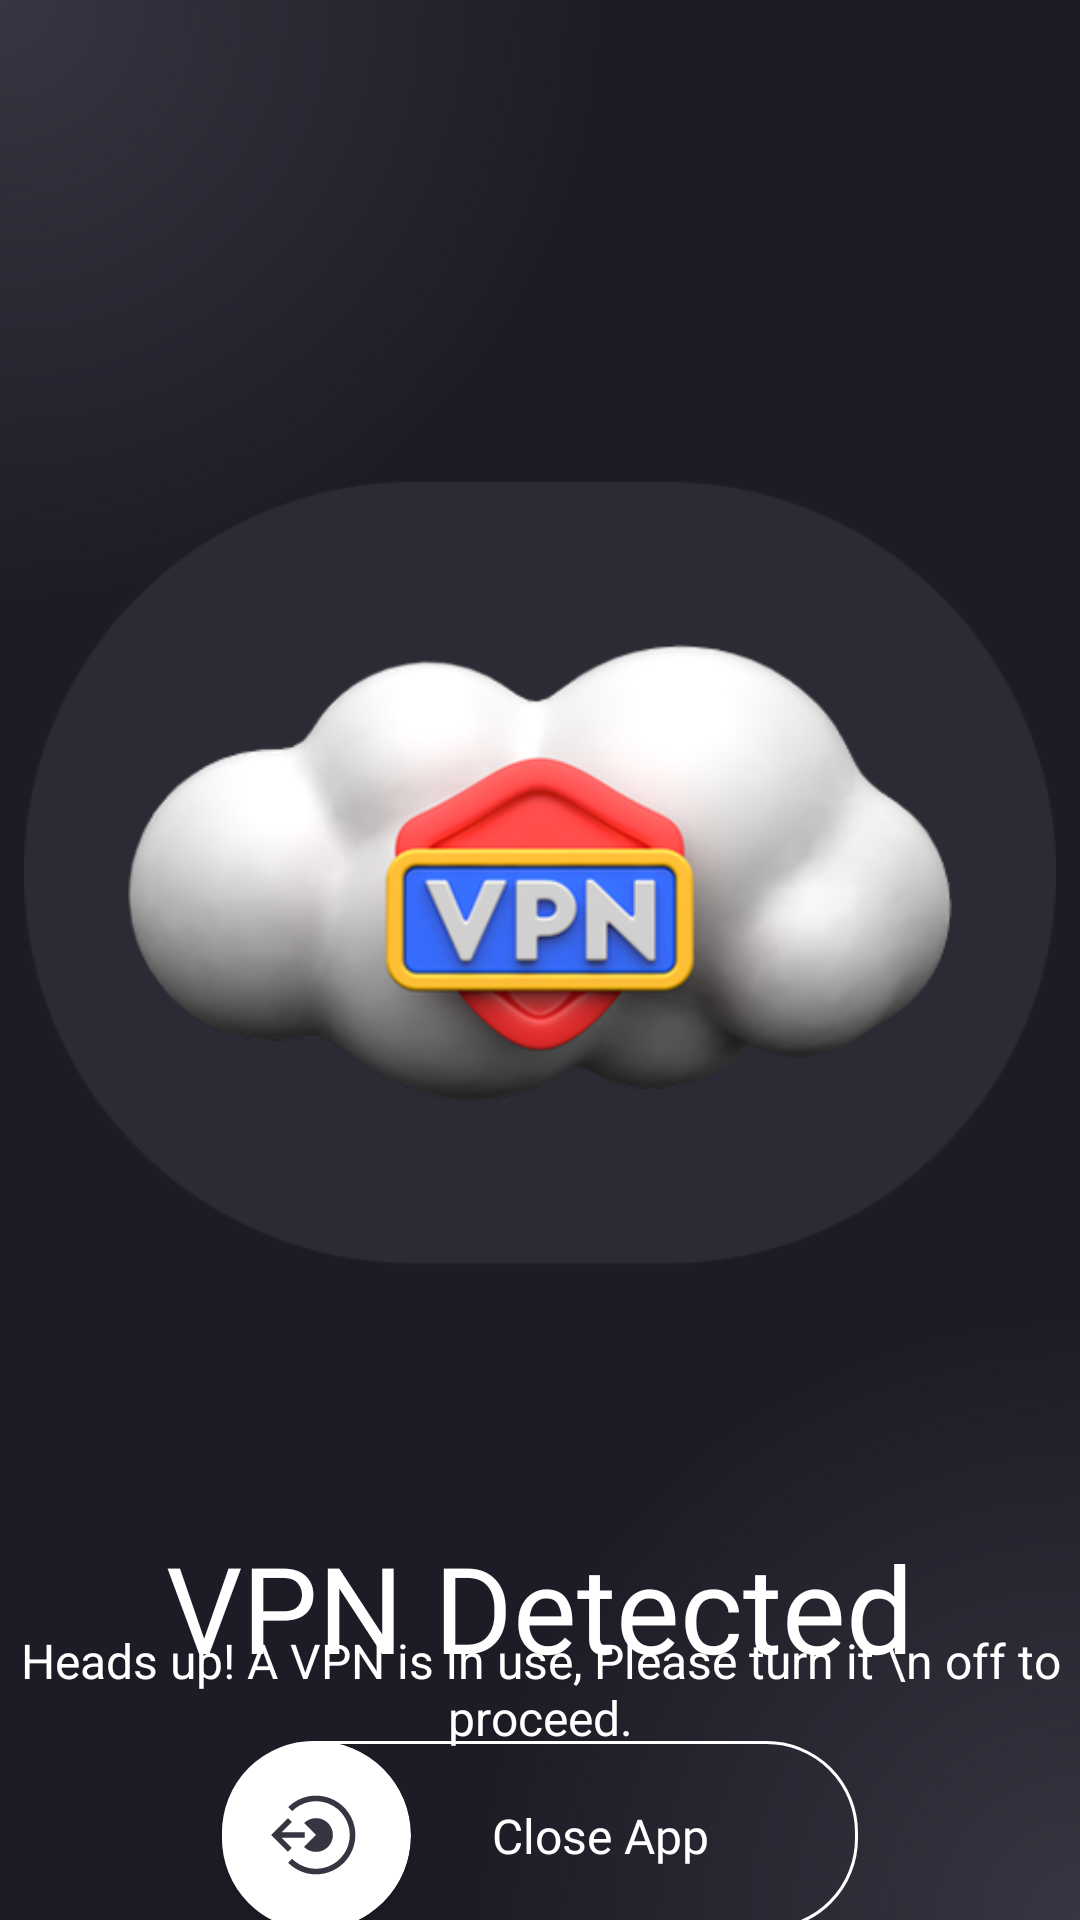

Here is an Android app screen rendered from its layout file. Give the layout XML and the strings, colors and styles it references.
<!-- AndroidManifest.xml: application theme Theme.FunMate -->
<!-- res/layout/vpn_detected.xml -->
<?xml version="1.0" encoding="utf-8"?>

<androidx.constraintlayout.widget.ConstraintLayout xmlns:android="http://schemas.android.com/apk/res/android"
    xmlns:app="http://schemas.android.com/apk/res-auto"
    xmlns:tools="http://schemas.android.com/tools"
    android:layout_width="match_parent"
    android:layout_height="match_parent"
    android:fitsSystemWindows="true"
    android:background="@drawable/background_screen"
    >

    <ImageView
        android:id="@+id/imageView10"
        android:layout_width="344dp"
        android:layout_height="382dp"
        android:layout_marginTop="92dp"
        app:layout_constraintEnd_toEndOf="parent"
        app:layout_constraintStart_toStartOf="parent"
        app:layout_constraintTop_toTopOf="parent"
        app:srcCompat="@drawable/vpn" />

    <TextView
        android:id="@+id/textView8"
        android:layout_width="wrap_content"
        android:layout_height="wrap_content"
        android:layout_marginTop="35dp"
        android:fontFamily="@font/poppins_semibold"
        android:text="VPN Detected"
        android:textColor="@color/white"
        android:textSize="40sp"
        app:layout_constraintEnd_toEndOf="@+id/imageView10"
        app:layout_constraintStart_toStartOf="@+id/imageView10"
        app:layout_constraintTop_toBottomOf="@+id/imageView10" />

    <TextView
        android:id="@+id/textView9"
        android:layout_width="wrap_content"
        android:layout_height="wrap_content"
        android:layout_marginTop="-20dp"
        android:text="Heads up! A VPN is in use, Please turn it \n off to proceed."
        android:textAlignment="center"
        android:textColor="@color/white"
        android:textSize="16sp"
        app:layout_constraintEnd_toEndOf="@+id/textView8"
        app:layout_constraintStart_toStartOf="@+id/textView8"
        app:layout_constraintTop_toBottomOf="@+id/textView8" />

    <Button
        android:id="@+id/button3"
        android:layout_width="212dp"
        android:layout_height="63dp"
        android:background="@drawable/gray_button_shape"
        android:fontFamily="@font/poppins_semibold"
        android:text="Close App"
        android:textAllCaps="false"
        android:paddingStart="40dp"
        android:textColor="@color/white"
        android:textSize="16sp"
        app:layout_constraintBottom_toBottomOf="parent"
        app:layout_constraintEnd_toEndOf="@+id/textView9"
        app:layout_constraintStart_toStartOf="@+id/textView9"
        app:layout_constraintTop_toBottomOf="@+id/textView9" />

    <androidx.cardview.widget.CardView
        android:layout_width="63dp"
        android:layout_height="63dp"
        app:cardCornerRadius="35dp"
        app:layout_constraintBottom_toBottomOf="@+id/button3"
        app:layout_constraintStart_toStartOf="@+id/button3"
        app:layout_constraintTop_toTopOf="@+id/button3" >
        <ImageView
            android:layout_width="30dp"
            android:layout_height="30dp"
            android:src="@drawable/left_back_circle_icon"
            android:layout_gravity="center"/>
    </androidx.cardview.widget.CardView>
</androidx.constraintlayout.widget.ConstraintLayout>
<!-- resources referenced by this layout -->
<resources>
  <color name="white">#FFFFFFFF</color>
  <!-- drawable background_screen (drawable) -->
  <?xml version="1.0" encoding="utf-8"?>
  
  <layer-list xmlns:android="http://schemas.android.com/apk/res/android">
  
      <item>
          <color android:color="#1c1c26"/>
      </item>
  
      <item android:left="0dp" android:top="0dp">
          <shape android:shape="rectangle">
              <gradient
                  android:type="radial"
                  android:gradientRadius="200dp"
                  android:centerX="0"
                  android:centerY="0"
                  android:startColor="#363642"/>
          </shape>
      </item>
  
      <item android:left="0dp" android:top="0dp">
          <shape android:shape="rectangle">
              <gradient
                  android:type="radial"
                  android:gradientRadius="200dp"
                  android:centerX="1"
                  android:centerY="1"
                  android:startColor="#363642" />
          </shape>
      </item>
  
  </layer-list>
  <!-- drawable gray_button_shape (drawable) -->
  <?xml version="1.0" encoding="utf-8"?>
  
  <shape xmlns:android="http://schemas.android.com/apk/res/android">
  
      <stroke
          android:width="1dp"
          android:color="@color/white"/>
      <corners
          android:radius="30dp"/>
  
  
  </shape>
  <!-- drawable left_back_circle_icon (drawable) -->
  <vector xmlns:android="http://schemas.android.com/apk/res/android"
      android:width="30dp"
      android:height="30dp"
      android:viewportWidth="30"
      android:viewportHeight="30">
    <path
        android:pathData="M5.625,20.625L6.951,19.299L3.589,15.938H11.25V14.063H3.589L6.951,10.701L5.625,9.375L0,15L5.625,20.625Z"
        android:fillColor="#363642"/>
    <path
        android:pathData="M15,9.375C14.261,9.374 13.529,9.519 12.847,9.802C12.164,10.084 11.544,10.499 11.022,11.022L15,15L11.022,18.978C11.676,19.632 12.482,20.114 13.367,20.383C14.252,20.651 15.19,20.697 16.097,20.517C17.004,20.336 17.853,19.935 18.568,19.348C19.283,18.761 19.842,18.007 20.196,17.153C20.55,16.298 20.688,15.369 20.597,14.449C20.507,13.528 20.19,12.644 19.677,11.875C19.163,11.106 18.467,10.476 17.651,10.039C16.836,9.603 15.925,9.375 15,9.375Z"
        android:fillColor="#363642"/>
    <path
        android:pathData="M15,1.875C13.276,1.874 11.57,2.214 9.978,2.874C8.386,3.534 6.94,4.503 5.723,5.723L7.049,7.049C8.622,5.475 10.626,4.402 12.809,3.967C14.992,3.532 17.254,3.754 19.31,4.605C21.367,5.456 23.125,6.898 24.361,8.749C25.598,10.599 26.258,12.774 26.258,15C26.258,17.226 25.598,19.401 24.361,21.251C23.125,23.102 21.367,24.544 19.31,25.395C17.254,26.246 14.992,26.468 12.809,26.033C10.626,25.598 8.622,24.525 7.049,22.951L5.723,24.277C7.249,25.802 9.128,26.928 11.193,27.555C13.258,28.181 15.446,28.288 17.563,27.867C19.679,27.446 21.659,26.509 23.327,25.14C24.995,23.771 26.3,22.011 27.125,20.018C27.951,18.024 28.272,15.857 28.06,13.71C27.849,11.562 27.111,9.5 25.912,7.706C24.712,5.912 23.089,4.441 21.186,3.424C19.283,2.407 17.158,1.875 15,1.875Z"
        android:fillColor="#363642"/>
  </vector>
  <!-- drawable vpn: png bitmap (drawable, 79284 bytes) -->
  <style name="Theme.FunMate" parent="Theme.AppCompat.DayNight.NoActionBar" />
</resources>
